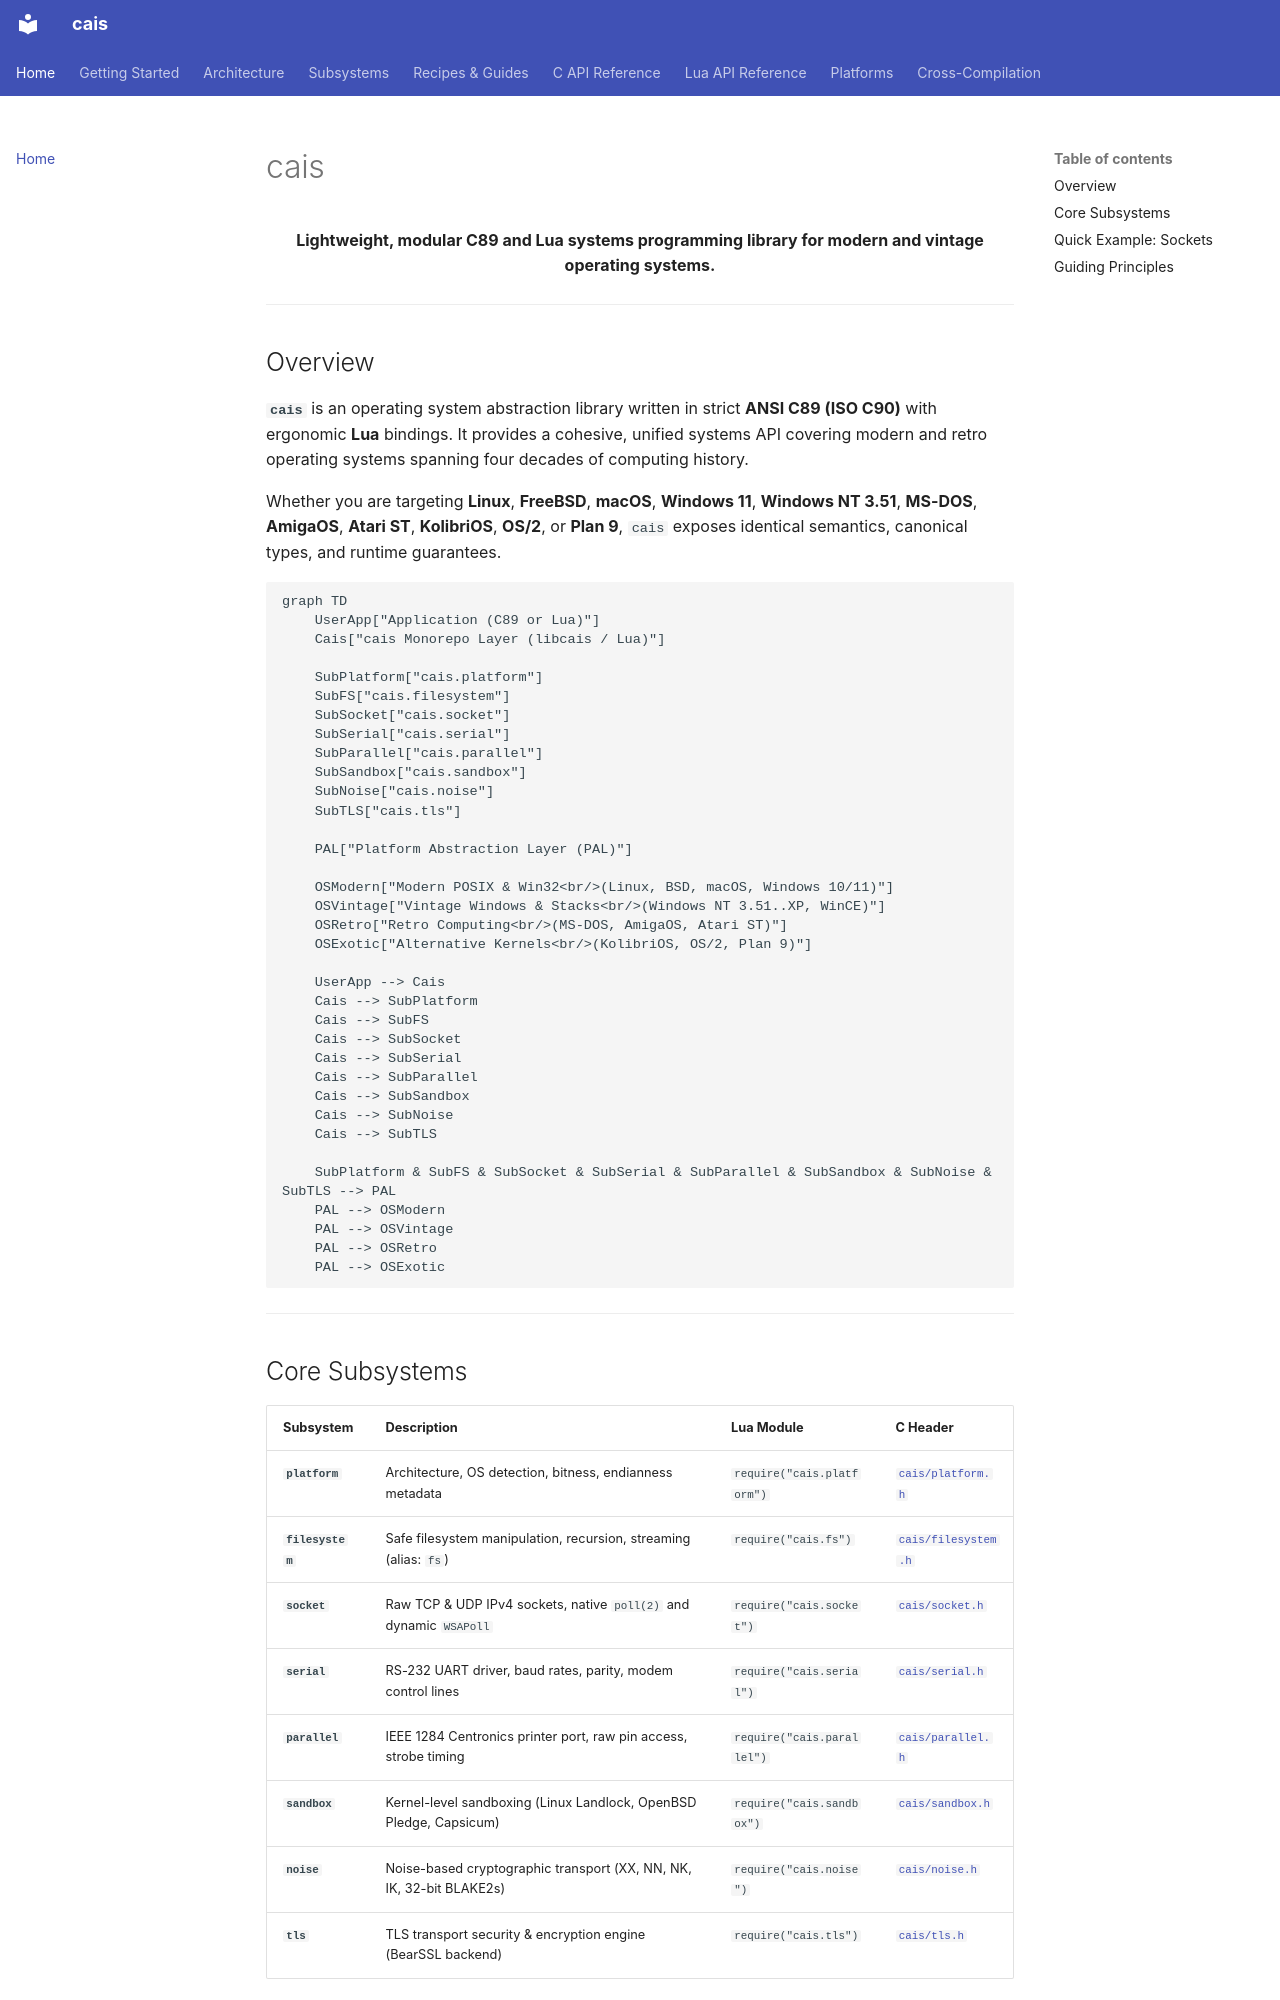

repository: projectum-lunare/cais · page: index.html · generator: mkdocs

# cais

<p align="center">
  <strong>Lightweight, modular C89 and Lua systems programming library for modern and vintage operating systems.</strong>
</p>

---

## Overview

**`cais`** is an operating system abstraction library written in strict **ANSI C89 (ISO C90)** with ergonomic **Lua** bindings. It provides a cohesive, unified systems API covering modern and retro operating systems spanning four decades of computing history.

Whether you are targeting **Linux**, **FreeBSD**, **macOS**, **Windows 11**, **Windows NT 3.51**, **MS-DOS**, **AmigaOS**, **Atari ST**, **KolibriOS**, **OS/2**, or **Plan 9**, `cais` exposes identical semantics, canonical types, and runtime guarantees.

```mermaid
graph TD
    UserApp["Application (C89 or Lua)"]
    Cais["cais Monorepo Layer (libcais / Lua)"]
    
    SubPlatform["cais.platform"]
    SubFS["cais.filesystem"]
    SubSocket["cais.socket"]
    SubSerial["cais.serial"]
    SubParallel["cais.parallel"]
    SubSandbox["cais.sandbox"]
    SubNoise["cais.noise"]
    SubTLS["cais.tls"]
    
    PAL["Platform Abstraction Layer (PAL)"]
    
    OSModern["Modern POSIX & Win32<br/>(Linux, BSD, macOS, Windows 10/11)"]
    OSVintage["Vintage Windows & Stacks<br/>(Windows NT 3.51..XP, WinCE)"]
    OSRetro["Retro Computing<br/>(MS-DOS, AmigaOS, Atari ST)"]
    OSExotic["Alternative Kernels<br/>(KolibriOS, OS/2, Plan 9)"]

    UserApp --> Cais
    Cais --> SubPlatform
    Cais --> SubFS
    Cais --> SubSocket
    Cais --> SubSerial
    Cais --> SubParallel
    Cais --> SubSandbox
    Cais --> SubNoise
    Cais --> SubTLS
    
    SubPlatform & SubFS & SubSocket & SubSerial & SubParallel & SubSandbox & SubNoise & SubTLS --> PAL
    PAL --> OSModern
    PAL --> OSVintage
    PAL --> OSRetro
    PAL --> OSExotic
```

---
